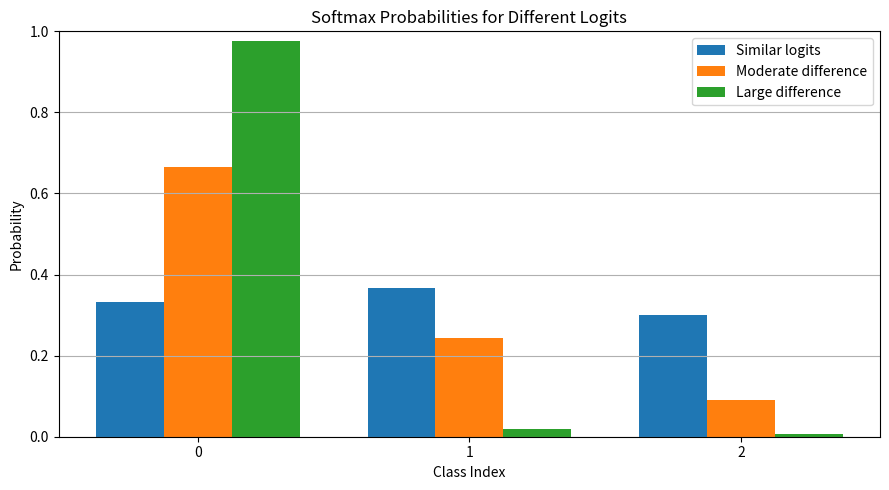

Generate this figure with matplotlib:
"""
Softmax Activation Function
===========================

Experiments:
1. Implement numerically stable Softmax.
2. Convert logits into probability distributions.
3. Verify that probabilities sum to one.
4. Examine how logits affect predicted probabilities.
5. Compare prediction confidence at different logit scales.
"""

import numpy as np
import matplotlib.pyplot as plt


def softmax(logits: np.ndarray) -> np.ndarray:
    """Convert logits into a numerically stable probability distribution."""
    logits = np.asarray(logits, dtype=np.float64)

    if logits.ndim != 1:
        raise ValueError("Expected a one-dimensional array of logits.")

    if logits.size == 0:
        raise ValueError("Logits must not be empty.")

    if not np.all(np.isfinite(logits)):
        raise ValueError("Logits must contain only finite values.")

    # Subtracting the maximum prevents exponential overflow.
    shifted_logits = logits - np.max(logits)
    exponentials = np.exp(shifted_logits)

    return exponentials / np.sum(exponentials)


def main() -> None:
    # Experiment 1: Convert logits into probabilities.
    logits = np.array([2.0, 1.0, 0.1])
    probabilities = softmax(logits)

    print("Logits:", logits)
    print("Softmax probabilities:", probabilities)
    print(f"Probability sum: {np.sum(probabilities):.6f}")

    predicted_class = int(np.argmax(probabilities))
    print("Predicted class index:", predicted_class)

    # Experiment 2: Compare different logit distributions.
    examples = {
        "Similar logits": np.array([1.0, 1.1, 0.9]),
        "Moderate difference": np.array([2.0, 1.0, 0.0]),
        "Large difference": np.array([5.0, 1.0, 0.0]),
    }

    labels = list(examples.keys())
    probability_matrix = np.array(
        [softmax(values) for values in examples.values()]
    )

    print("\nProbability distributions")
    for label, values, probs in zip(
        labels, examples.values(), probability_matrix
    ):
        print(f"{label}:")
        print("  Logits:", values)
        print("  Probabilities:", np.round(probs, 4))

    # Experiment 3: Visualize class probabilities.
    class_indices = np.arange(len(logits))
    width = 0.25

    fig, ax = plt.subplots(figsize=(9, 5))

    for index, (label, probs) in enumerate(
        zip(labels, probability_matrix)
    ):
        ax.bar(
            class_indices + (index - 1) * width,
            probs,
            width=width,
            label=label,
        )

    ax.set_title("Softmax Probabilities for Different Logits")
    ax.set_xlabel("Class Index")
    ax.set_ylabel("Probability")
    ax.set_xticks(class_indices)
    ax.set_ylim(0, 1)
    ax.legend()
    ax.grid(axis="y")
    plt.tight_layout()
    plt.show()

    # Experiment 4: Verify numerical stability for large logits.
    large_logits = np.array([1000.0, 1001.0, 999.0])
    stable_probabilities = softmax(large_logits)

    print("\nNumerical stability")
    print("Large logits:", large_logits)
    print("Probabilities:", stable_probabilities)
    print("All finite:", np.all(np.isfinite(stable_probabilities)))
    print(f"Probability sum: {np.sum(stable_probabilities):.6f}")


if __name__ == "__main__":
    main()
